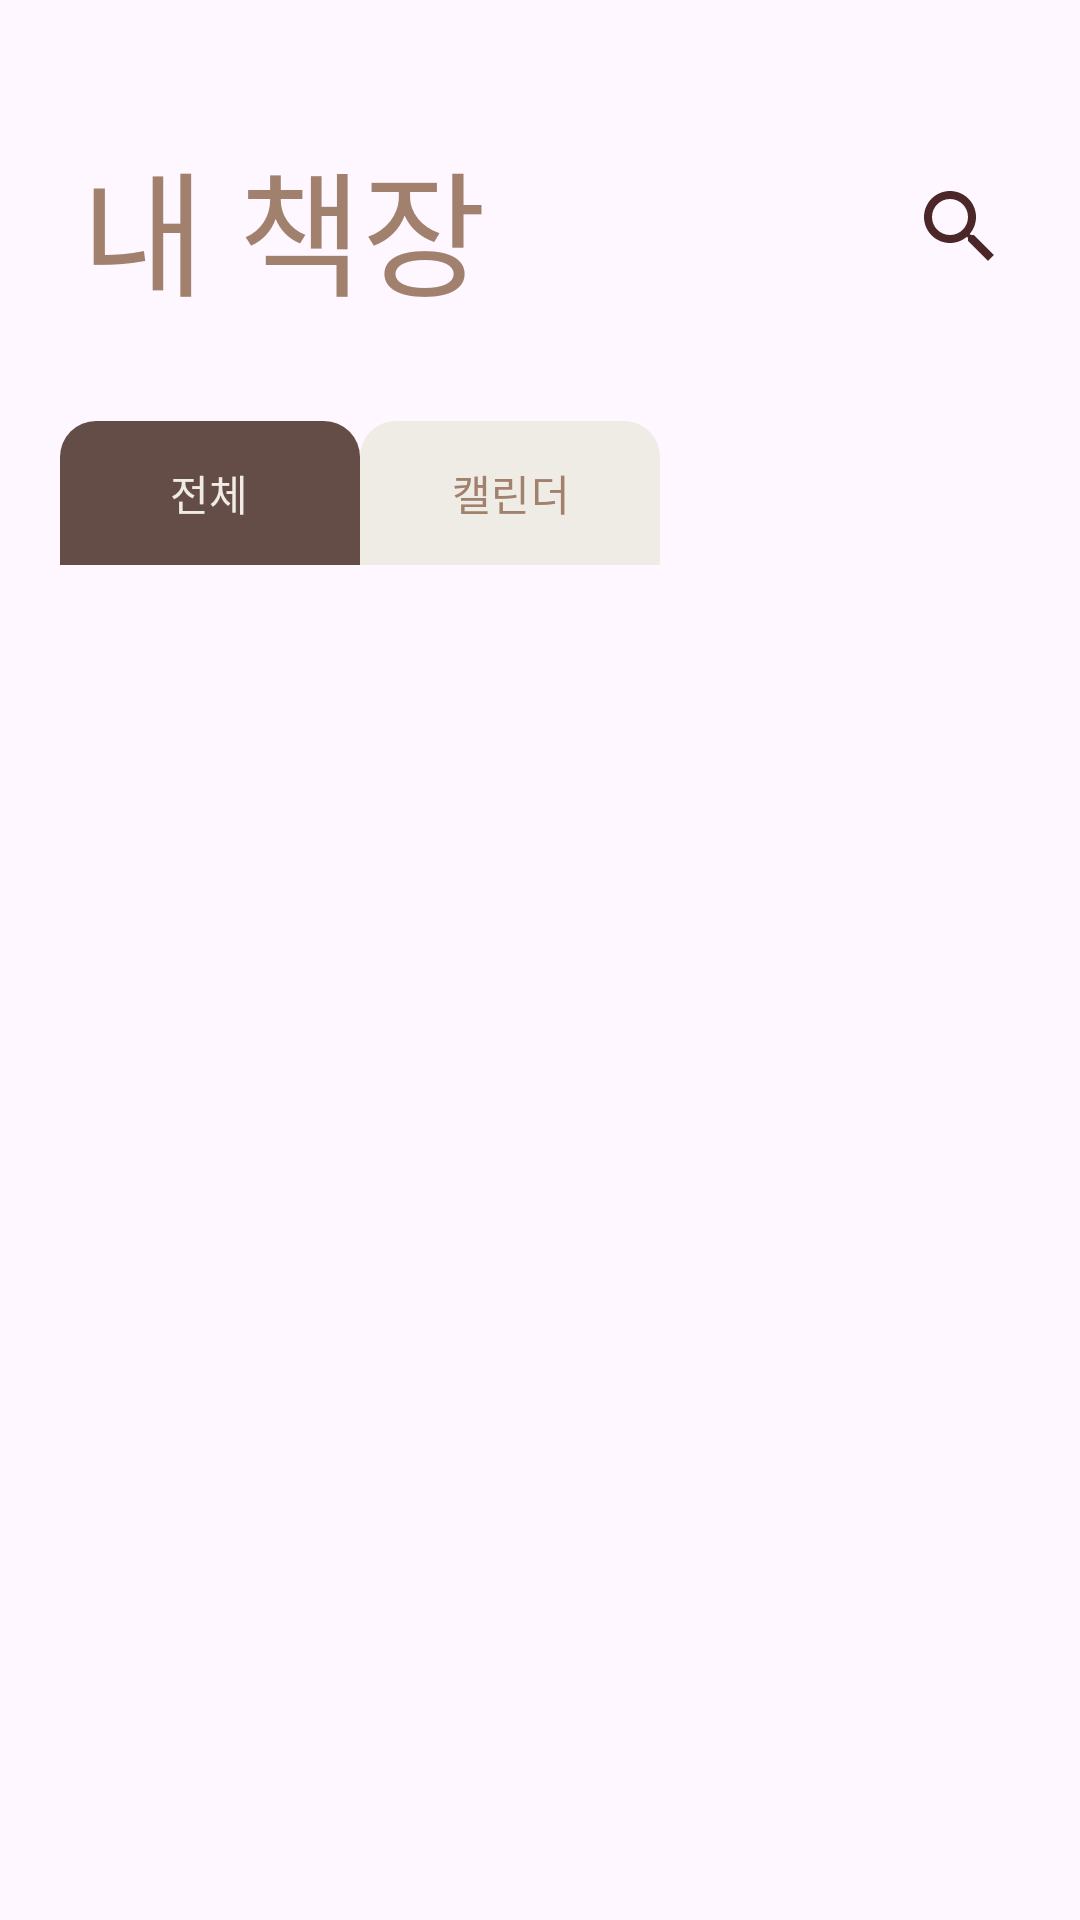

Produce the Android XML layout that renders to this screen, including the resource entries it uses.
<!-- AndroidManifest.xml: application theme Theme.MyApplication -->
<!-- res/layout/fragment_book.xml -->
<?xml version="1.0" encoding="utf-8"?>
<androidx.constraintlayout.widget.ConstraintLayout xmlns:android="http://schemas.android.com/apk/res/android"
    xmlns:app="http://schemas.android.com/apk/res-auto"
    xmlns:tools="http://schemas.android.com/tools"
    android:layout_width="match_parent"
    android:layout_height="match_parent">

    <TextView
        android:id="@+id/user_textview"
        android:layout_width="wrap_content"
        android:layout_height="wrap_content"
        android:layout_marginStart="27dp"
        android:layout_marginTop="43dp"
        android:fontFamily="@font/font_write"
        android:text="내 책장"
        android:textColor="@color/color5"
        android:textSize="45sp"
        app:layout_constraintStart_toStartOf="parent"
        app:layout_constraintTop_toTopOf="parent" />

    <ImageView
        android:id="@+id/search_btn"
        android:layout_width="32dp"
        android:layout_height="32dp"
        android:layout_marginEnd="24dp"
        android:background="?attr/selectableItemBackground"
        android:src="@drawable/baseline_search_24"
        app:layout_constraintBottom_toBottomOf="@+id/user_textview"
        app:layout_constraintEnd_toEndOf="parent"
        app:layout_constraintTop_toTopOf="@+id/user_textview" />

    <com.google.android.material.tabs.TabLayout
        android:id="@+id/tabLayout"
        android:layout_width="200dp"
        android:layout_height="wrap_content"
        android:layout_gravity="fill"
        android:layout_marginHorizontal="20dp"
        android:layout_marginTop="32dp"
        app:layout_constraintStart_toStartOf="parent"
        app:layout_constraintTop_toBottomOf="@id/user_textview"
        app:tabBackground="@drawable/tab_background_selector"
        app:tabIndicator="@null"
        app:tabMode="fixed"
        app:tabPaddingEnd="10dp"
        app:tabPaddingStart="10dp"
        app:tabSelectedTextColor="@color/tab_select_text"
        app:tabTextColor="@color/tab_unselect_text">

        <com.google.android.material.tabs.TabItem
            android:layout_width="wrap_content"
            android:layout_height="30dp"
            android:layout_marginEnd="10dp"
            android:text="전체" />


        <com.google.android.material.tabs.TabItem
            android:layout_width="200dp"
            android:layout_height="30dp"
            android:text="캘린더" />
    </com.google.android.material.tabs.TabLayout>

    <androidx.viewpager2.widget.ViewPager2
        android:id="@+id/viewPager"
        android:layout_width="match_parent"
        android:layout_height="0dp"
        app:layout_constraintBottom_toBottomOf="parent"
        app:layout_constraintTop_toBottomOf="@id/tabLayout" />

</androidx.constraintlayout.widget.ConstraintLayout>
<!-- resources referenced by this layout -->
<resources>
  <color name="color5">#A1816E</color>
  <color name="tab_select_text">#EFEBE5</color>
  <color name="tab_unselect_text">#A1816E</color>
  <!-- drawable baseline_search_24 (drawable) -->
  <vector android:height="24dp" android:tint="#4C2727"
      android:viewportHeight="24" android:viewportWidth="24"
      android:width="24dp" xmlns:android="http://schemas.android.com/apk/res/android">
      <path android:fillColor="@android:color/white" android:pathData="M15.5,14h-0.79l-0.28,-0.27C15.41,12.59 16,11.11 16,9.5 16,5.91 13.09,3 9.5,3S3,5.91 3,9.5 5.91,16 9.5,16c1.61,0 3.09,-0.59 4.23,-1.57l0.27,0.28v0.79l5,4.99L20.49,19l-4.99,-5zM9.5,14C7.01,14 5,11.99 5,9.5S7.01,5 9.5,5 14,7.01 14,9.5 11.99,14 9.5,14z"/>
  </vector>
  <!-- drawable tab_background_selector (drawable) -->
  <?xml version="1.0" encoding="utf-8"?>
  <selector xmlns:android="http://schemas.android.com/apk/res/android">
      <item android:state_selected="true">
          <shape android:shape="rectangle">
              <solid android:color="@color/tab_select" />
              <corners
                  android:topLeftRadius="12dp"
                  android:topRightRadius="12dp" />
          </shape>
      </item>
  
      <item android:state_selected="false" android:state_focused="false" android:state_pressed="false">
          <shape android:shape="rectangle">
              <solid android:color="@color/tab_unselect" />
              <corners
                  android:topLeftRadius="12dp"
                  android:topRightRadius="12dp" />
          </shape>
      </item>
  </selector>
  <style name="Theme.MyApplication" parent="Base.Theme.MyApplication" />
  <color name="tab_select">#654D47</color>
  <color name="tab_unselect">#EFEBE5</color>
  <style name="Base.Theme.MyApplication" parent="Theme.Material3.DayNight.NoActionBar">
          
          
          <item name="android:statusBarColor">@color/tab_select</item>
      </style>
</resources>
